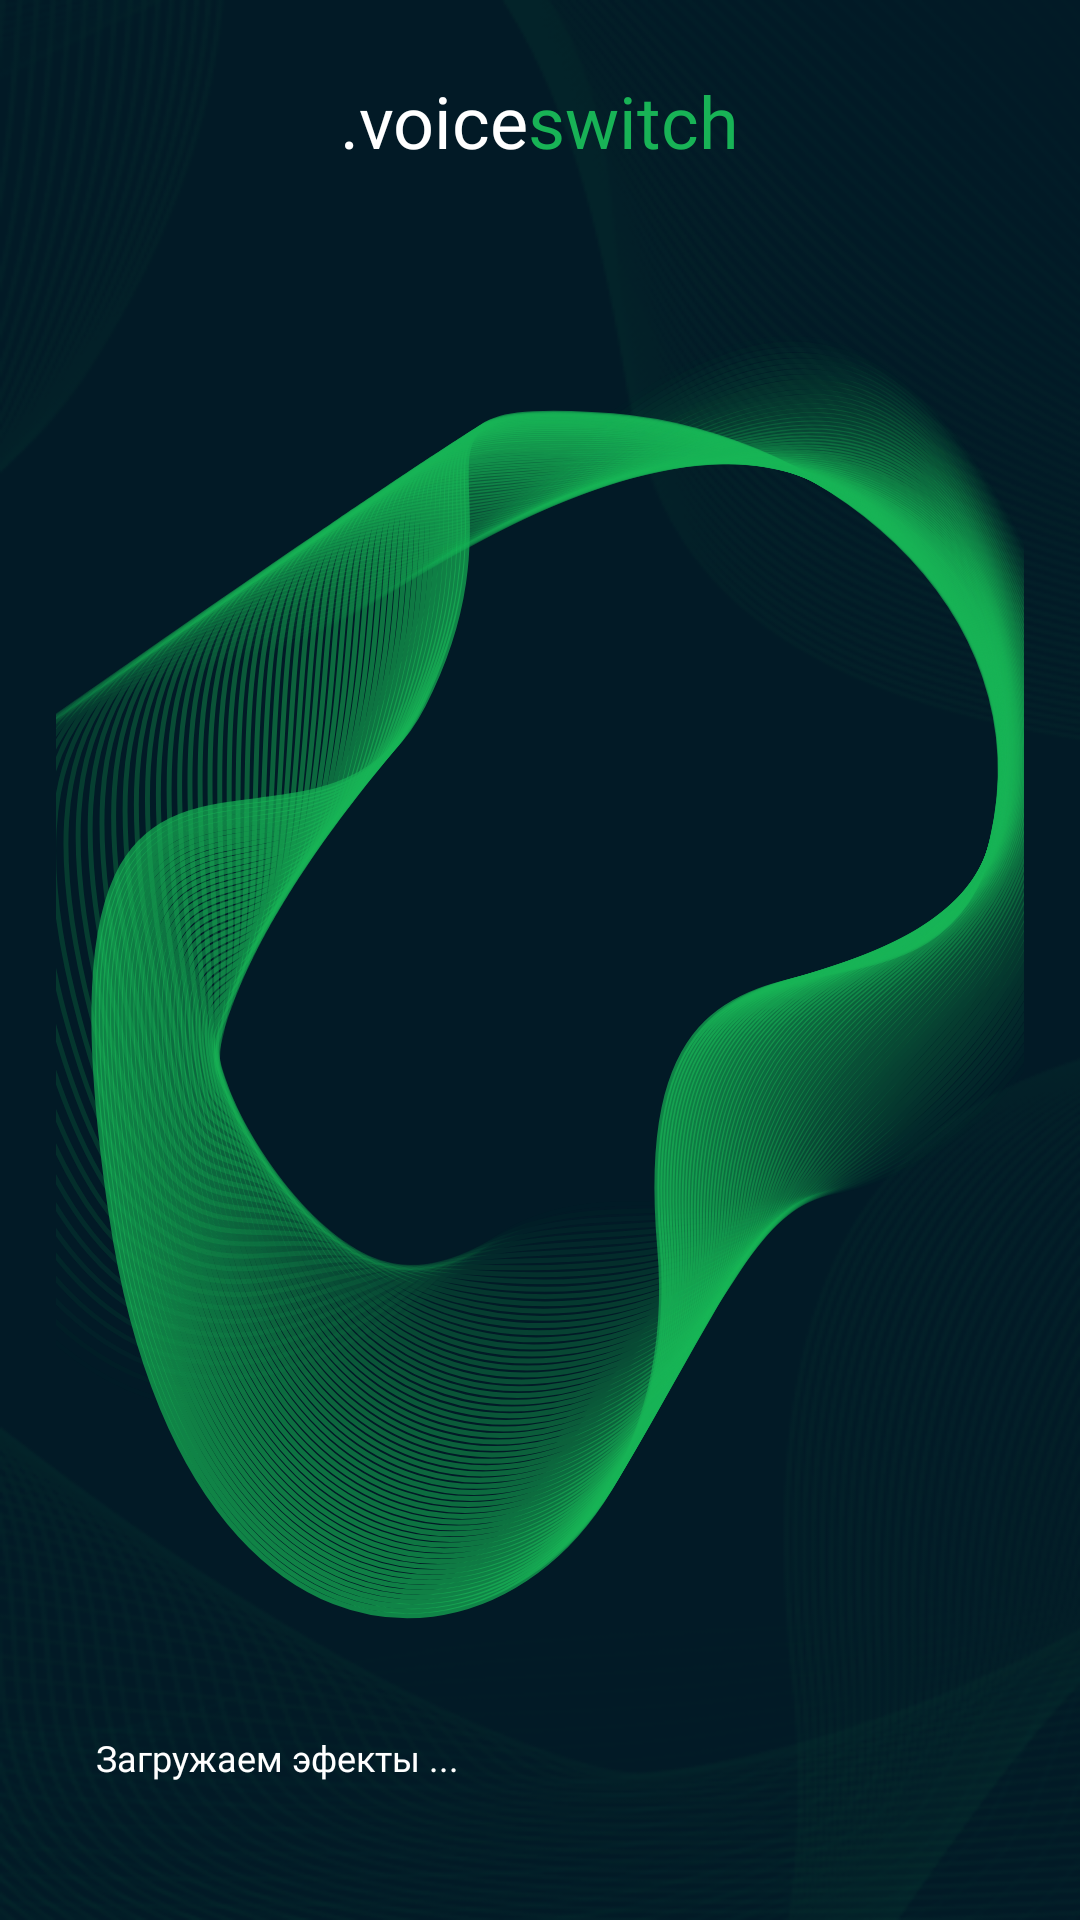

Android layout source for this screen:
<!-- AndroidManifest.xml: activity theme SplashTheme -->
<!-- res/layout/fragment_splash.xml -->
<?xml version="1.0" encoding="utf-8"?>
<androidx.constraintlayout.widget.ConstraintLayout
    xmlns:android="http://schemas.android.com/apk/res/android"
    xmlns:app="http://schemas.android.com/apk/res-auto"
    xmlns:tools="http://schemas.android.com/tools"
    android:layout_width="match_parent"
    android:layout_height="match_parent"
    android:background="@drawable/main_bg"
    tools:context=".ui.splash.SplashFragment">

    <TextView
        android:id="@+id/tvlogo"
        android:layout_width="wrap_content"
        android:layout_height="wrap_content"
        android:layout_marginTop="24dp"
        android:fontFamily="@font/montserrat_b"
        android:text="@string/text_logo"
        android:textColor="@color/green"
        android:textSize="24sp"
        app:layout_constraintEnd_toEndOf="parent"
        app:layout_constraintHorizontal_chainStyle="packed"
        app:layout_constraintStart_toStartOf="parent"
        app:layout_constraintTop_toTopOf="parent" />

    <ProgressBar
        android:id="@+id/progressBar"
        style="@style/ProgressBarStyle"
        android:layout_width="match_parent"
        android:layout_height="6dp"
        android:layout_centerVertical="true"
        android:layout_marginStart="32dp"
        android:layout_marginEnd="32dp"
        android:layout_marginBottom="32dp"
        android:max="100"
        android:progress="0"
        android:visibility="invisible"
        app:layout_constraintBottom_toBottomOf="parent"
        app:layout_constraintEnd_toEndOf="parent"
        app:layout_constraintStart_toStartOf="parent" />

    <TextView
        android:id="@+id/tvPreloader"
        android:layout_width="wrap_content"
        android:layout_height="wrap_content"
        android:layout_marginBottom="8dp"
        android:fontFamily="@font/montserrat_r"
        android:text="Загружаем эфекты ..."
        android:textColor="@color/white"
        android:textSize="12sp"
        app:layout_constraintBottom_toTopOf="@+id/progressBar"
        app:layout_constraintStart_toStartOf="@+id/progressBar" />

    <ImageView
        android:id="@+id/imgLogoCenter"
        android:layout_width="0dp"
        android:layout_height="0dp"
        android:src="@drawable/s_center"
        app:layout_constraintBottom_toTopOf="@+id/tvPreloader"
        app:layout_constraintEnd_toEndOf="parent"
        app:layout_constraintStart_toStartOf="parent"
        app:layout_constraintTop_toBottomOf="@+id/tvlogo" />

</androidx.constraintlayout.widget.ConstraintLayout>
<!-- resources referenced by this layout -->
<resources>
  <color name="green">#FF18B356</color>
  <color name="white">#FFFFFFFF</color>
  <!-- drawable main_bg: png bitmap (drawable, 73171 bytes) -->
  <!-- drawable s_center: vector/xml drawable (drawable, 25594 chars, omitted) -->
  <string name="text_logo">
          <font color="@color/white">.voice</font>switch
      </string>
  <style name="ProgressBarStyle" parent="android:Widget.ProgressBar.Horizontal">
          <item name="android:indeterminate">false</item>
          <item name="android:minHeight">4dp</item>
          <item name="android:maxHeight">4dp</item>
          <item name="android:progressDrawable">@drawable/color_preloader</item>
      </style>
  <style name="SplashTheme" parent="Theme.VoiceChanger">
          <item name="android:windowBackground">@drawable/splash_screen</item>
      </style>
  <!-- drawable color_preloader (drawable) -->
  <?xml version="1.0" encoding="utf-8"?>
  <layer-list xmlns:android="http://schemas.android.com/apk/res/android">
      <item android:id="@android:id/background">
          <shape>
              <solid android:color="#23404F" />
              <corners android:radius="4dp"/>
          </shape>
      </item>
      <item android:id="@android:id/progress">
          <clip>
              <shape>
                  <gradient
                      android:angle="270"
                      android:startColor="#ffffff"
                      android:centerColor="#ffffff"
                      android:endColor="#ffffff"/>
                  <corners android:radius="4dp"/>
              </shape>
          </clip>
      </item>
  </layer-list>
  <style name="Theme.VoiceChanger" parent="Base.Theme.VoiceChanger" />
  <!-- drawable splash_screen (drawable) -->
  <?xml version="1.0" encoding="utf-8"?>
  <layer-list
      xmlns:android="http://schemas.android.com/apk/res/android">
      <item android:drawable="@color/bg_color"/>
      <item>
          <bitmap
              android:src="@drawable/main_bg"
              android:gravity="center"/>
      </item>
  </layer-list>
  <style name="Base.Theme.VoiceChanger" parent="Theme.Material3.DayNight.NoActionBar">
          
          
      </style>
  <color name="bg_color">#FF021A26</color>
</resources>
